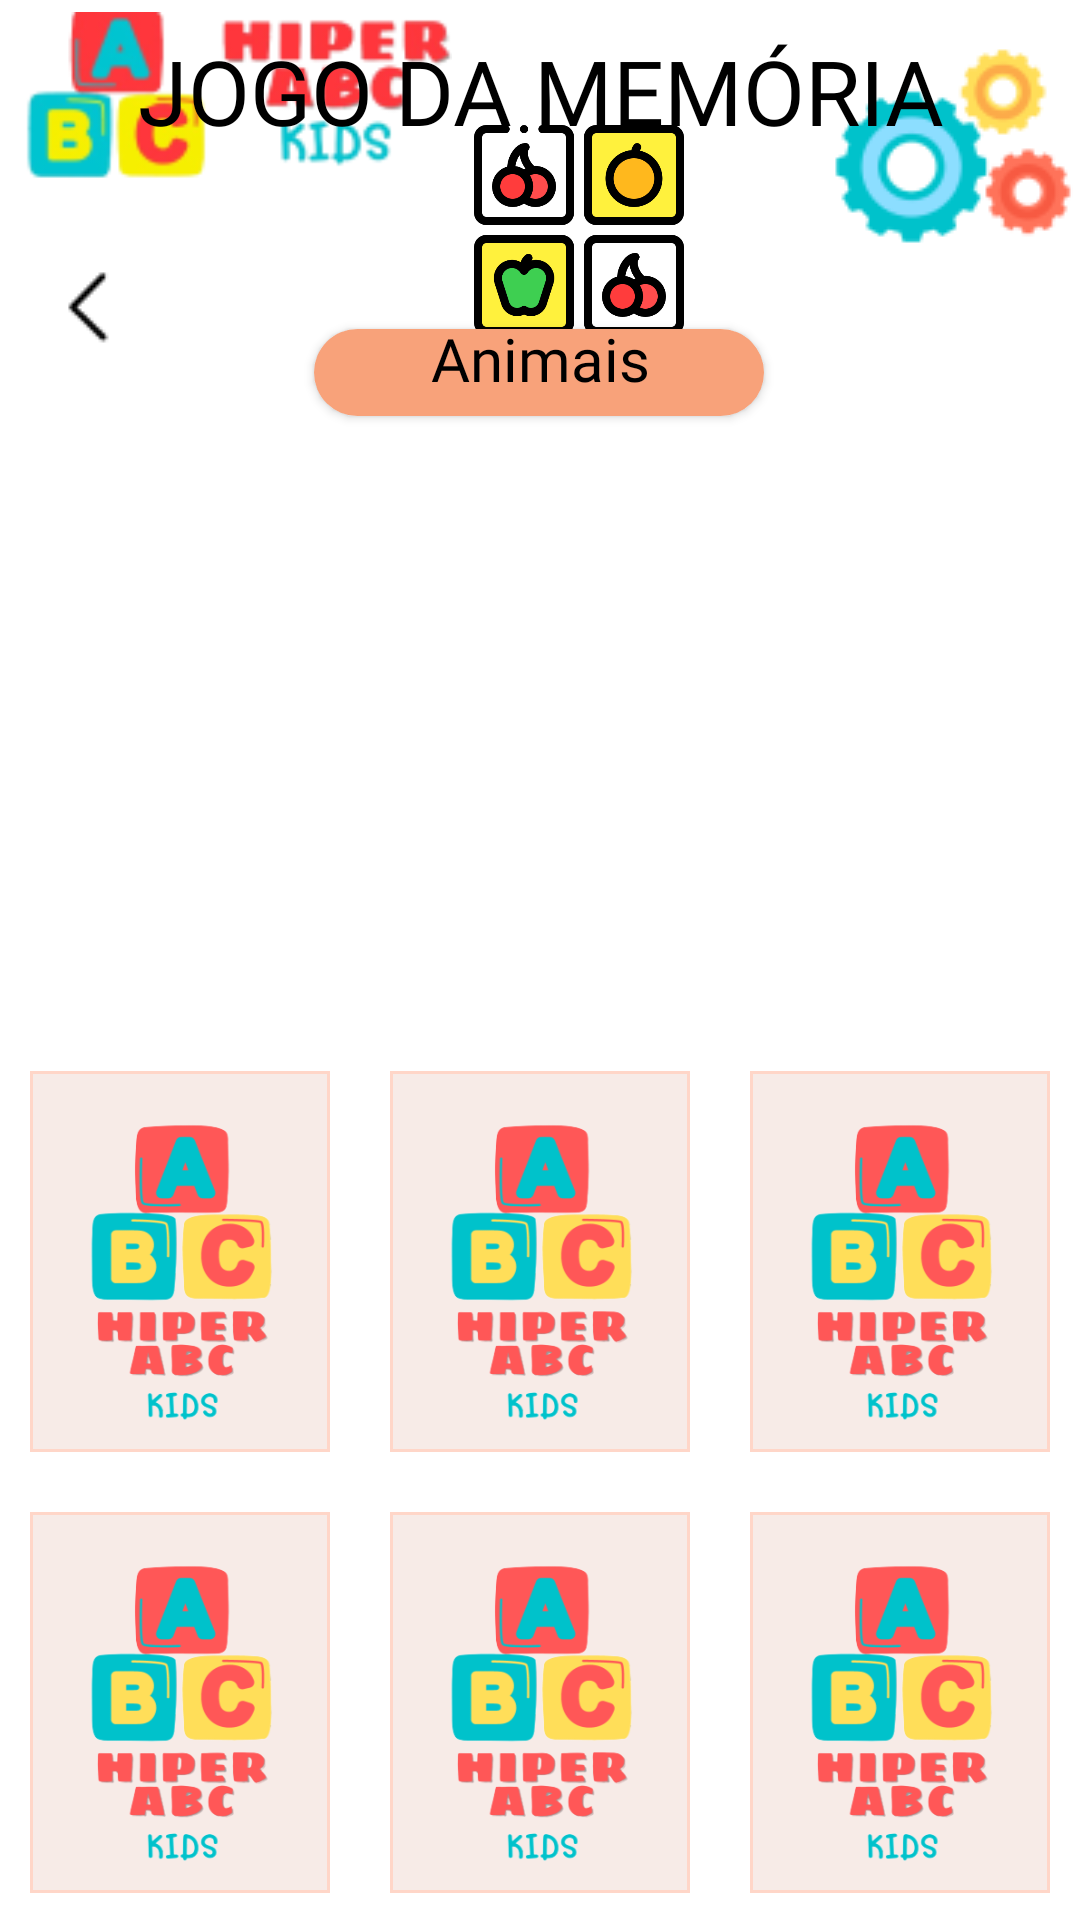

This screen was rendered from an Android layout file. Write that file and the resources it references.
<!-- AndroidManifest.xml: application theme Theme.HiperABCKids -->
<!-- res/layout/activity_jogo_memoria_animais2.xml -->
<?xml version="1.0" encoding="utf-8"?>
<androidx.constraintlayout.widget.ConstraintLayout xmlns:android="http://schemas.android.com/apk/res/android"
    xmlns:app="http://schemas.android.com/apk/res-auto"
    xmlns:tools="http://schemas.android.com/tools"
    android:id="@+id/main"
    android:layout_width="match_parent"
    android:layout_height="match_parent"
    android:background="#FFFFFF"
    tools:context=".Jogo_Memoria_Animais2">

    <ImageView
        android:id="@+id/imageView6"
        android:layout_width="157dp"
        android:layout_height="56dp"
        android:layout_marginTop="4dp"
        app:layout_constraintStart_toStartOf="parent"
        app:layout_constraintTop_toTopOf="parent"
        app:srcCompat="@drawable/logo_pequeno_abc" />

    <ImageButton
        android:id="@+id/imageButton_Configuracoes"
        android:layout_width="85dp"
        android:layout_height="87dp"
        android:layout_row="0"
        android:layout_column="1"
        android:background="?android:attr/selectableItemBackground"
        app:layout_constraintBottom_toBottomOf="parent"
        app:layout_constraintEnd_toEndOf="parent"
        app:layout_constraintHorizontal_bias="1.0"
        app:layout_constraintStart_toStartOf="parent"
        app:layout_constraintTop_toTopOf="parent"
        app:layout_constraintVertical_bias="0.009"
        app:srcCompat="@drawable/configuracao" />

    <TextView
        android:id="@+id/textView3"
        android:layout_width="wrap_content"
        android:layout_height="wrap_content"
        android:layout_marginTop="10dp"
        android:fontFamily="@font/coiny"
        android:soundEffectsEnabled="false"
        android:text="JOGO DA MEMÓRIA"
        android:textColor="#000000"
        android:textSize="30sp"
        app:layout_constraintEnd_toEndOf="@+id/imageButton_Configuracoes"
        app:layout_constraintHorizontal_bias="0.502"
        app:layout_constraintStart_toStartOf="parent"
        app:layout_constraintTop_toTopOf="parent" />

    <ImageButton
        android:id="@+id/imageButton_Voltar"
        android:layout_width="51dp"
        android:layout_height="49dp"
        android:layout_marginStart="4dp"
        android:background="?android:attr/selectableItemBackground"
        android:onClick="voltar_telamenujogos"
        app:layout_constraintBottom_toBottomOf="parent"
        app:layout_constraintEnd_toEndOf="parent"
        app:layout_constraintHorizontal_bias="0.0"
        app:layout_constraintStart_toStartOf="parent"
        app:layout_constraintTop_toBottomOf="@+id/imageView6"
        app:layout_constraintVertical_bias="0.034"
        app:srcCompat="@drawable/seta_voltar" />

    <GridLayout
        android:id="@+id/gridlayout"
        android:layout_width="360dp"
        android:layout_height="287dp"
        android:layout_gravity="center"
        android:layout_marginBottom="6dp"
        android:columnCount="3"
        android:gravity="center"
        android:rowCount="2"
        app:layout_constraintBottom_toBottomOf="parent"
        app:layout_constraintEnd_toEndOf="parent"
        app:layout_constraintHorizontal_bias="0.499"
        app:layout_constraintStart_toStartOf="parent">


        <ImageView
            android:id="@+id/card1"
            android:layout_width="100dp"
            android:layout_height="127dp"
            android:layout_row="0"
            android:layout_column="0"
            android:layout_margin="10dp"
            android:layout_marginTop="10dp"
            android:background="@drawable/quadrado_jogomemoria"
            app:srcCompat="@drawable/verso_jogomemoria"
            tools:layout_editor_absoluteX="141dp"
            tools:layout_editor_absoluteY="110dp" />

        <ImageView
            android:id="@+id/card2"
            android:layout_width="100dp"
            android:layout_height="127dp"
            android:layout_row="0"
            android:layout_column="1"
            android:layout_margin="10dp"
            android:layout_marginTop="10dp"
            android:background="@drawable/quadrado_jogomemoria"
            app:srcCompat="@drawable/verso_jogomemoria"
            tools:layout_editor_absoluteX="141dp"
            tools:layout_editor_absoluteY="110dp" />

        <ImageView
            android:id="@+id/card3"
            android:layout_width="100dp"
            android:layout_height="127dp"
            android:layout_row="1"
            android:layout_column="0"
            android:layout_margin="10dp"
            android:layout_marginTop="10dp"
            android:background="@drawable/quadrado_jogomemoria"
            app:srcCompat="@drawable/verso_jogomemoria"
            tools:layout_editor_absoluteX="141dp"
            tools:layout_editor_absoluteY="110dp" />

        <ImageView
            android:id="@+id/card4"
            android:layout_width="100dp"
            android:layout_height="127dp"
            android:layout_row="1"
            android:layout_column="1"
            android:layout_margin="10dp"
            android:layout_marginTop="10dp"
            android:background="@drawable/quadrado_jogomemoria"
            app:srcCompat="@drawable/verso_jogomemoria"
            tools:layout_editor_absoluteX="141dp"
            tools:layout_editor_absoluteY="110dp" />

        <ImageView
            android:id="@+id/card5"
            android:layout_width="100dp"
            android:layout_height="127dp"
            android:layout_row="1"
            android:layout_column="2"
            android:layout_margin="10dp"
            android:layout_marginTop="10dp"
            android:background="@drawable/quadrado_jogomemoria"
            app:srcCompat="@drawable/verso_jogomemoria"
            tools:layout_editor_absoluteX="141dp"
            tools:layout_editor_absoluteY="110dp" />

        <ImageView
            android:id="@+id/card6"
            android:layout_width="100dp"
            android:layout_height="127dp"
            android:layout_row="0"
            android:layout_column="2"
            android:layout_margin="10dp"
            android:layout_marginTop="10dp"
            android:background="@drawable/quadrado_jogomemoria"
            app:srcCompat="@drawable/verso_jogomemoria"
            tools:layout_editor_absoluteX="141dp"
            tools:layout_editor_absoluteY="110dp" />


    </GridLayout>

    <androidx.cardview.widget.CardView
        android:layout_width="150dp"
        android:layout_height="29dp"
        android:layout_marginBottom="40dp"
        app:cardCornerRadius="15dp"
        app:cardElevation="2dp"
        app:layout_constraintBottom_toBottomOf="parent"
        app:layout_constraintEnd_toEndOf="parent"
        app:layout_constraintHorizontal_bias="0.499"
        app:layout_constraintStart_toStartOf="parent"
        app:layout_constraintTop_toTopOf="parent"
        app:layout_constraintVertical_bias="0.192">

        <androidx.constraintlayout.widget.ConstraintLayout
            android:layout_width="150dp"
            android:layout_height="29dp"
            android:background="#9EF46A29">

            <TextView
                android:id="@+id/textView6"
                android:layout_width="wrap_content"
                android:layout_height="wrap_content"
                android:layout_marginBottom="10dp"
                android:fontFamily="@font/coiny"
                android:text="Animais"
                android:textColor="#000000"
                android:textSize="20sp"
                app:layout_constraintBottom_toBottomOf="parent"
                app:layout_constraintEnd_toEndOf="parent"
                app:layout_constraintHorizontal_bias="0.507"
                app:layout_constraintStart_toStartOf="parent"
                app:layout_constraintTop_toTopOf="parent" />
        </androidx.constraintlayout.widget.ConstraintLayout>
    </androidx.cardview.widget.CardView>

    <ImageView
        android:id="@+id/imageView5"
        android:layout_width="70dp"
        android:layout_height="70dp"
        android:layout_marginEnd="132dp"
        app:layout_constraintBottom_toBottomOf="parent"
        app:layout_constraintEnd_toEndOf="parent"
        app:layout_constraintTop_toTopOf="parent"
        app:layout_constraintVertical_bias="0.073"
        app:srcCompat="@drawable/icone_memoria" />


</androidx.constraintlayout.widget.ConstraintLayout>
<!-- resources referenced by this layout -->
<resources>
  <!-- drawable configuracao: png bitmap (drawable, 5534 bytes) -->
  <!-- drawable icone_memoria: png bitmap (drawable, 32660 bytes) -->
  <!-- drawable logo_pequeno_abc: png bitmap (drawable, 12268 bytes) -->
  <!-- drawable quadrado_jogomemoria (drawable) -->
  <?xml version="1.0" encoding="utf-8"?>
  <layer-list xmlns:android="http://schemas.android.com/apk/res/android">
  
      <item>
          <shape>
              <solid android:color="#F7EBE7"/>
  
          </shape>
      </item>
  
      <item>
          <shape>
              <stroke android:color="#FFD6C8"
                  android:width="1dp"/>
          </shape>
      </item>
  
  
  </layer-list>
  <!-- drawable seta_voltar: png bitmap (drawable, 288 bytes) -->
  <!-- drawable verso_jogomemoria: png bitmap (drawable, 33463 bytes) -->
  <style name="Theme.HiperABCKids" parent="Base.Theme.HiperABCKids" />
  <style name="Base.Theme.HiperABCKids" parent="Theme.Material3.DayNight.NoActionBar">
          
          
      </style>
</resources>
